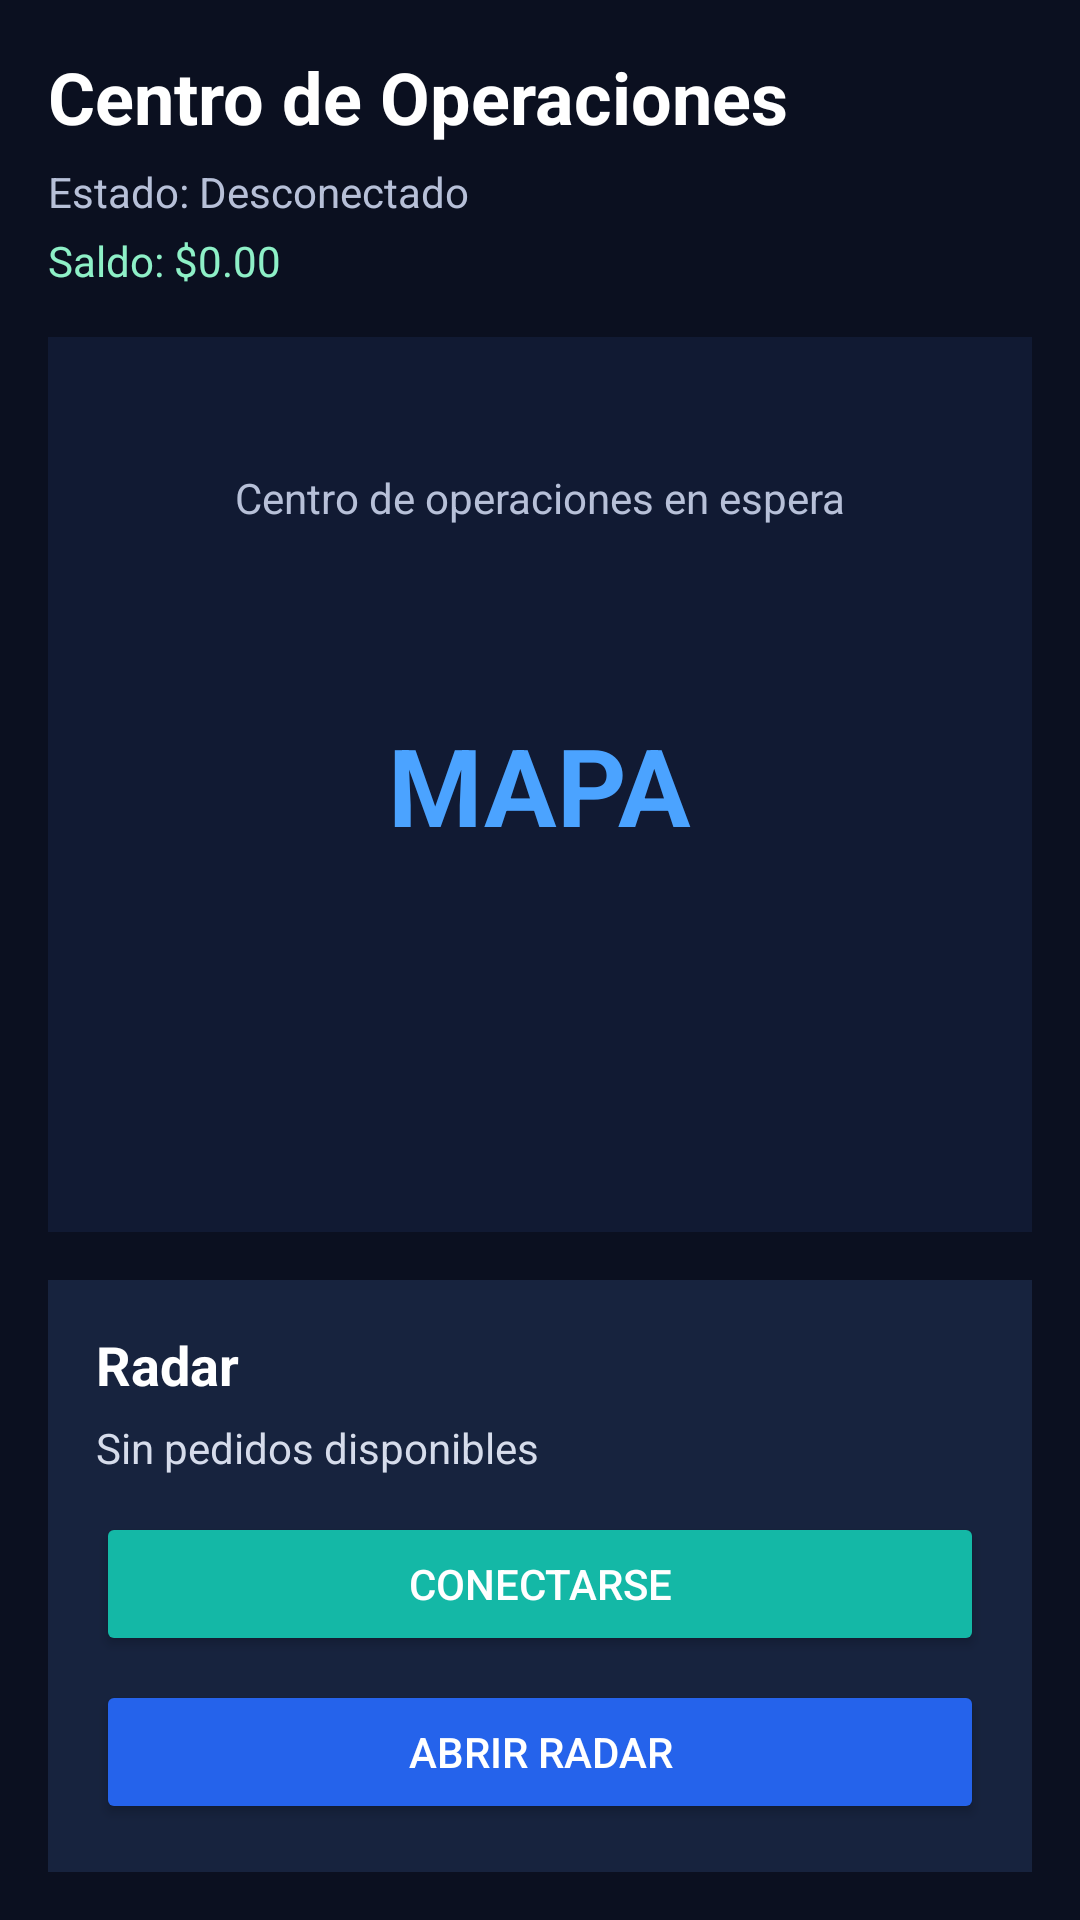

The Android layout XML behind this screen, and the referenced resources:
<!-- AndroidManifest.xml: application theme Theme.NellyDriver -->
<!-- res/layout/activity_centro_operaciones.xml -->
<?xml version="1.0" encoding="utf-8"?>
<LinearLayout xmlns:android="http://schemas.android.com/apk/res/android"
    android:layout_width="match_parent"
    android:layout_height="match_parent"
    android:background="#0B1020"
    android:orientation="vertical"
    android:padding="16dp">

    <TextView
        android:id="@+id/txtTituloCentro"
        android:layout_width="match_parent"
        android:layout_height="wrap_content"
        android:text="Centro de Operaciones"
        android:textColor="#FFFFFF"
        android:textSize="24sp"
        android:textStyle="bold" />

    <TextView
        android:id="@+id/txtEstadoOperacion"
        android:layout_width="match_parent"
        android:layout_height="wrap_content"
        android:layout_marginTop="6dp"
        android:text="Estado: Desconectado"
        android:textColor="#B7C0D8"
        android:textSize="14sp" />

    <TextView
        android:id="@+id/txtSaldoOperacion"
        android:layout_width="match_parent"
        android:layout_height="wrap_content"
        android:layout_marginTop="4dp"
        android:text="Saldo: $0.00"
        android:textColor="#8EF0C7"
        android:textSize="14sp" />

    <FrameLayout
        android:layout_width="match_parent"
        android:layout_height="0dp"
        android:layout_marginTop="16dp"
        android:layout_marginBottom="16dp"
        android:layout_weight="1"
        android:background="#111A33">

        <View
            android:layout_width="match_parent"
            android:layout_height="match_parent"
            android:background="#111A33" />

        <TextView
            android:layout_width="wrap_content"
            android:layout_height="wrap_content"
            android:layout_gravity="center"
            android:text="MAPA"
            android:textColor="#4BA3FF"
            android:textSize="36sp"
            android:textStyle="bold" />

        <TextView
            android:layout_width="wrap_content"
            android:layout_height="wrap_content"
            android:layout_gravity="center_horizontal|top"
            android:layout_marginTop="44dp"
            android:text="Centro de operaciones en espera"
            android:textColor="#B7C0D8"
            android:textSize="14sp" />
    </FrameLayout>

    <LinearLayout
        android:layout_width="match_parent"
        android:layout_height="wrap_content"
        android:background="#17233E"
        android:orientation="vertical"
        android:padding="16dp">

        <TextView
            android:layout_width="match_parent"
            android:layout_height="wrap_content"
            android:text="Radar"
            android:textColor="#FFFFFF"
            android:textSize="18sp"
            android:textStyle="bold" />

        <TextView
            android:layout_width="match_parent"
            android:layout_height="wrap_content"
            android:layout_marginTop="6dp"
            android:text="Sin pedidos disponibles"
            android:textColor="#D6DCEB"
            android:textSize="14sp" />

        <Button
            android:id="@+id/btnConectar"
            android:layout_width="match_parent"
            android:layout_height="wrap_content"
            android:layout_marginTop="12dp"
            android:backgroundTint="#14B8A6"
            android:text="Conectarse"
            android:textColor="#FFFFFF" />

        <Button
            android:id="@+id/btnAbrirRadar"
            android:layout_width="match_parent"
            android:layout_height="wrap_content"
            android:layout_marginTop="8dp"
            android:backgroundTint="#2563EB"
            android:text="Abrir Radar"
            android:textColor="#FFFFFF" />
    </LinearLayout>

</LinearLayout>
<!-- resources referenced by this layout -->
<resources>
  <style name="Theme.NellyDriver" parent="Theme.AppCompat.Light.NoActionBar">
          <item name="android:windowLightStatusBar">true</item>
          <item name="android:colorAccent">@android:color/holo_orange_dark</item>
      </style>
</resources>
